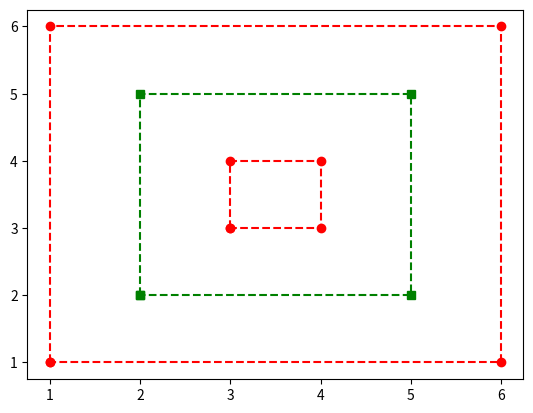

Generate this figure with matplotlib:
import matplotlib.pyplot as plt

def small():
    x = [3,3,4,4,3]
    y = [3,4,4,3,3]
    plt.plot(x, y, "ro--")
    plt.show()

def medium():
    x = [2,2,5,5,2]
    y = [2,5,5,2,2]
    plt.plot(x, y, "gs--")
    plt.show()

def large():
    x = [1,1,6,6,1]
    y = [1,6,6,1,1]
    plt.plot(x, y, "ro--")
    plt.show()

small()
medium()
large()